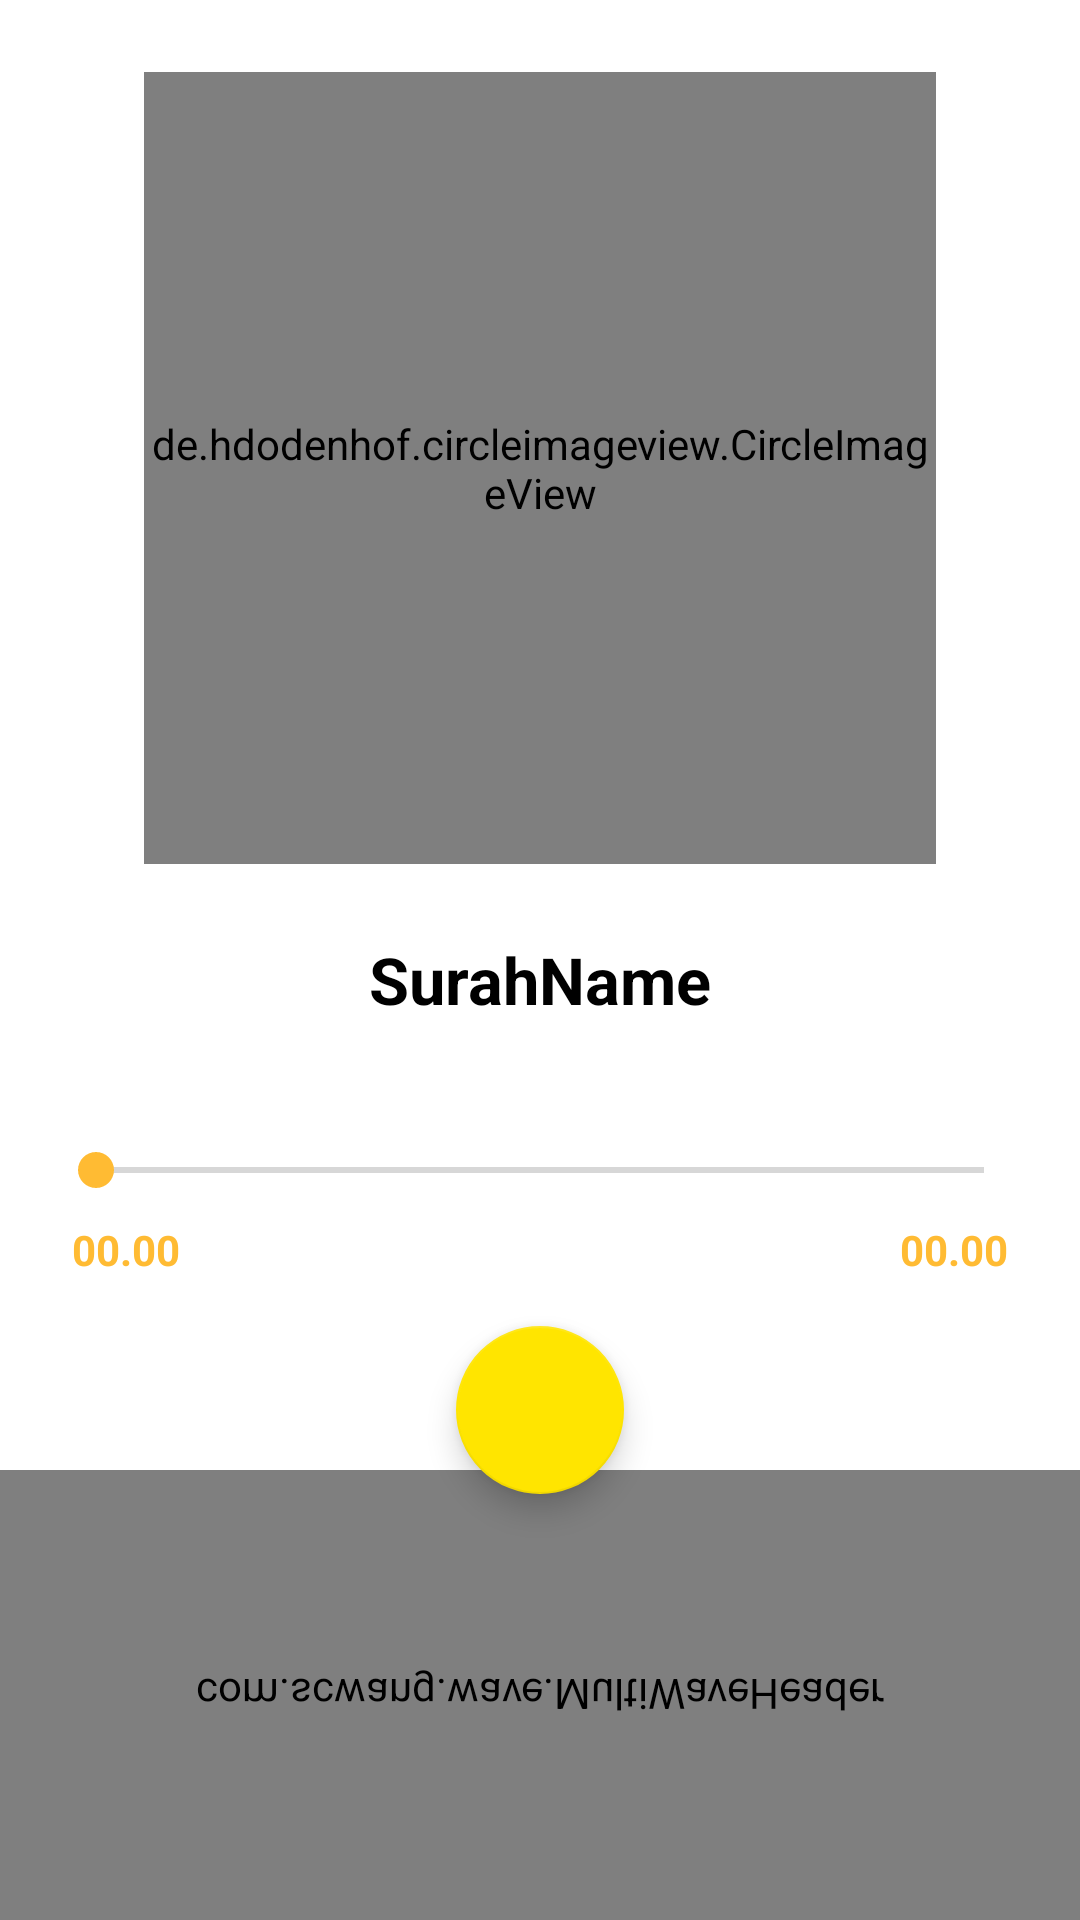

Produce the Android XML layout that renders to this screen, including the resource entries it uses.
<!-- AndroidManifest.xml: application theme GreenActionBarTheme -->
<!-- res/layout/quranplayer.xml -->
<?xml version="1.0" encoding="utf-8"?>
<RelativeLayout
    xmlns:android="http://schemas.android.com/apk/res/android"
    xmlns:app="http://schemas.android.com/apk/res-auto"
    xmlns:appnsi="http://schemas.android.com/apk/res-auto"
    android:layout_width="match_parent"
    android:layout_height="match_parent"
    android:background="@android:color/white">

    <RelativeLayout
        android:layout_centerInParent="true"
        android:layout_width="match_parent"
        android:layout_height="wrap_content">

        <com.scwang.wave.MultiWaveHeader
            android:id="@+id/wave"
            android:layout_alignParentBottom="true"
            android:scaleY="-1"
            android:layout_width="match_parent"
            android:layout_height="150dp"/>

        <SeekBar
            android:id="@+id/seekbar"
            android:layout_width="match_parent"
            android:layout_height="wrap_content"
            android:layout_below="@id/surahname"
            android:progressTint="@android:color/holo_orange_light"
            android:thumbTint="@android:color/holo_orange_light"
            android:layout_marginHorizontal="16dp"
            android:layout_marginTop="16dp" />

        <de.hdodenhof.circleimageview.CircleImageView
            android:id="@+id/quran_image"
            android:layout_width="@dimen/_220sdp"
            android:layout_height="@dimen/_220sdp"
            android:layout_alignParentTop="true"
            android:layout_centerHorizontal="true"
            android:layout_marginTop="24dp"
            android:src="@raw/quran"
            app:civ_border_color="#FF000000"
            app:civ_border_width="2dp" />

        <com.google.android.material.floatingactionbutton.FloatingActionButton
            android:id="@+id/btnPlay"
            android:layout_width="56dp"
            android:layout_height="56dp"
            android:layout_below="@id/quranTotalDurationLabel"
            android:layout_centerHorizontal="true"
            android:layout_margin="16dp"
            app:backgroundTint="@color/colorPrimary"
            android:tint="@android:color/black"
            android:src="@drawable/ic_baseline_play_arrow_24" />

        <TextView
            android:id="@+id/quranCurrentDurationLabel1"
            android:layout_width="wrap_content"
            android:layout_height="wrap_content"
            android:layout_below="@id/seekbar"
            android:layout_marginStart="24dp"
            android:layout_marginTop="8dp"
            android:layout_alignParentStart="true"
            android:text="00.00"
            android:textColor="@android:color/holo_orange_light"
            android:textStyle="bold" />

        <TextView
            android:id="@+id/quranTotalDurationLabel"
            android:layout_width="wrap_content"
            android:layout_height="wrap_content"
            android:layout_alignParentEnd="true"
            android:layout_marginEnd="24dp"
            android:layout_marginTop="8dp"
            android:layout_below="@id/seekbar"
            android:text="00.00"
            android:textColor="@android:color/holo_orange_light"
            android:textStyle="bold" />

        <TextView
            android:id="@+id/surahname"
            android:layout_width="wrap_content"
            android:layout_height="wrap_content"
            android:layout_below="@id/quran_image"
            android:layout_margin="24dp"
            android:layout_centerHorizontal="true"
            android:text="SurahName"
            android:textColor="@android:color/black"
            android:textSize="@dimen/_18sdp"
            android:textStyle="bold" />

    </RelativeLayout>

</RelativeLayout>
<!-- resources referenced by this layout -->
<resources>
  <color name="colorPrimary">#FFE500</color>
  <dimen name="_18sdp">64.80dp</dimen>
  <dimen name="_220sdp">792.00dp</dimen>
  <style name="GreenActionBarTheme" parent="GreenActionBarTheme.Base">
          <item name="cardViewStyle">@style/CardView.Light</item>
  
  
      </style>
  <style name="GreenActionBarTheme.Base" parent="Theme.AppCompat.Light.DarkActionBar">
          <item name="cardViewStyle">@style/CardView.Light</item>
          <item name="coordinatorLayoutStyle">@style/Widget.Support.CoordinatorLayout</item>
          <item name="colorPrimary">@color/colorPrimary</item>
          <item name="colorPrimaryDark">@color/colorPrimaryDark</item>
          <item name="colorAccent">@color/colorPrimaryDark</item>
          <item name="android:navigationBarColor" tools:targetApi="lollipop">@color/menuNavigation3colorPrimary</item>
      </style>
  <color name="colorPrimaryDark">#FFE500</color>
  <color name="menuNavigation3colorPrimary">#FFE500</color>
</resources>
